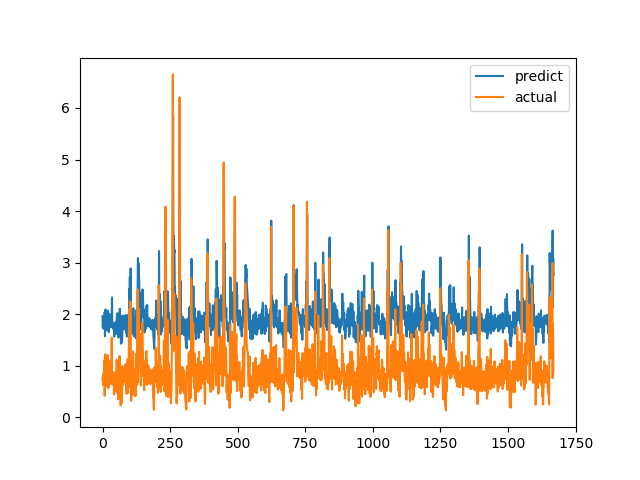

The table this chart was drawn from, first rows:
predict, actual
1.959, 0.7275
1.75, 0.7893
1.838, 0.6238
1.719, 0.6915
1.735, 0.8558
1.871, 0.7094
1.744, 1.015
1.952, 1.116
2.043, 0.4183
1.574, 1.002
2.022, 1.219
2.091, 1.143
1.997, 0.6528
1.74, 0.6747
1.775, 0.601
1.686, 0.6695
1.759, 0.6538
1.74, 0.7814
1.778, 1.206
2.067, 0.8469
1.83, 0.8286
1.839, 0.6482
1.714, 0.5624
1.65, 0.7183
1.752, 1.1
2.009, 0.9542
1.915, 0.729
1.81, 0.6694
1.755, 0.8631
1.911, 0.6465
1.744, 0.8223
1.809, 0.9236
1.891, 0.8301
1.843, 1.067
1.995, 1.546
2.324, 0.6827
1.772, 0.6386
1.805, 0.6464
1.816, 0.6881
1.747, 0.7274
1.77, 0.65
1.705, 0.8694
1.822, 0.4409
1.564, 0.4519
1.596, 0.7575
1.809, 0.4952
1.623, 0.6851
1.746, 0.7244
1.744, 0.8654
1.85, 0.74
1.749, 0.8071
1.809, 0.8204
1.824, 1.114
1.993, 1.109
2.006, 0.4751
1.612, 1.039
2.017, 0.9458
1.924, 0.7878
1.784, 0.3505
1.548, 0.9368
... 1,609 more rows
